The GitHub repository KinshukP/marine-debris-classifier contains a labelled image folder "SOUVIK" with 2 categories: no plastic, plastic. Examples follow, each with its label.

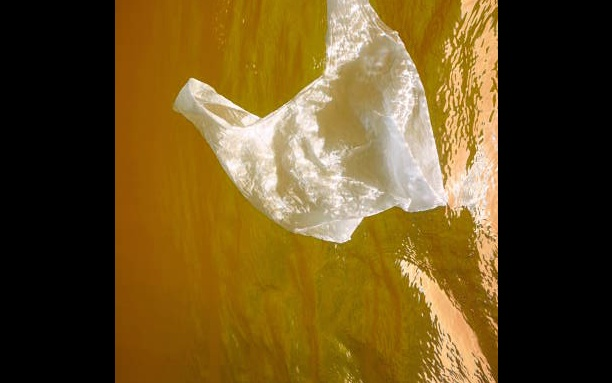
Label: plastic

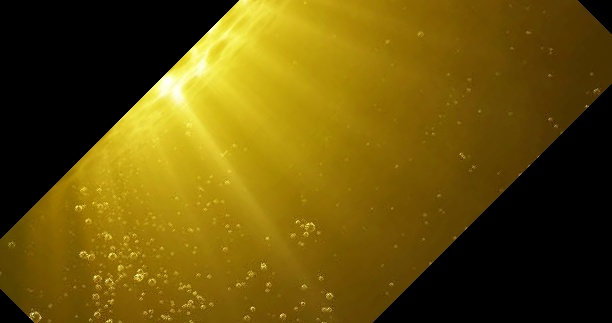
Label: no plastic

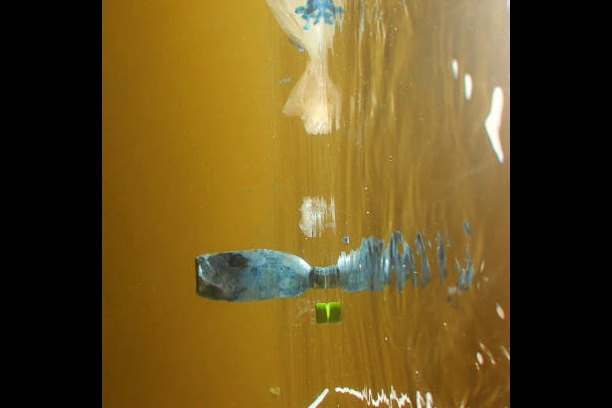
Label: plastic

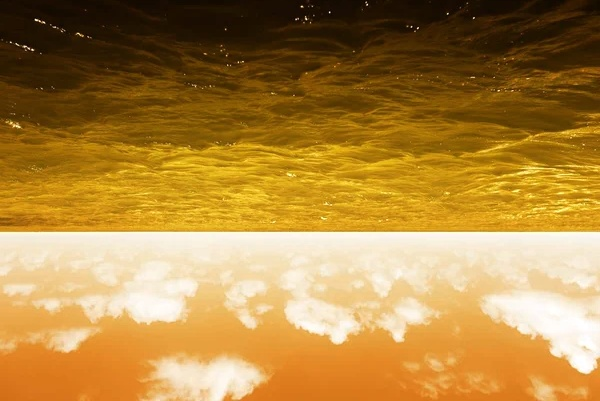
Label: no plastic

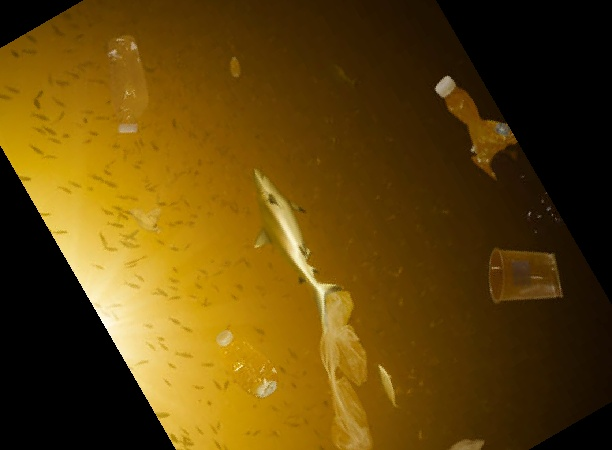
Label: plastic

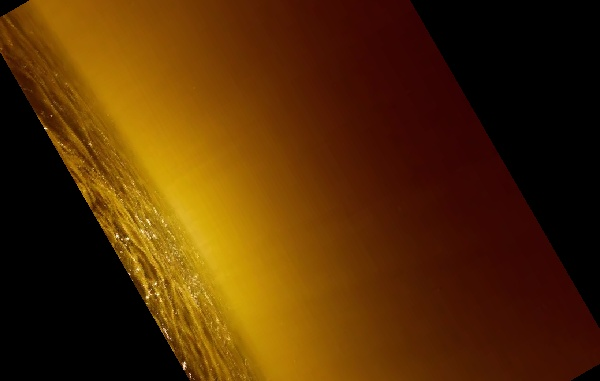
Label: no plastic
